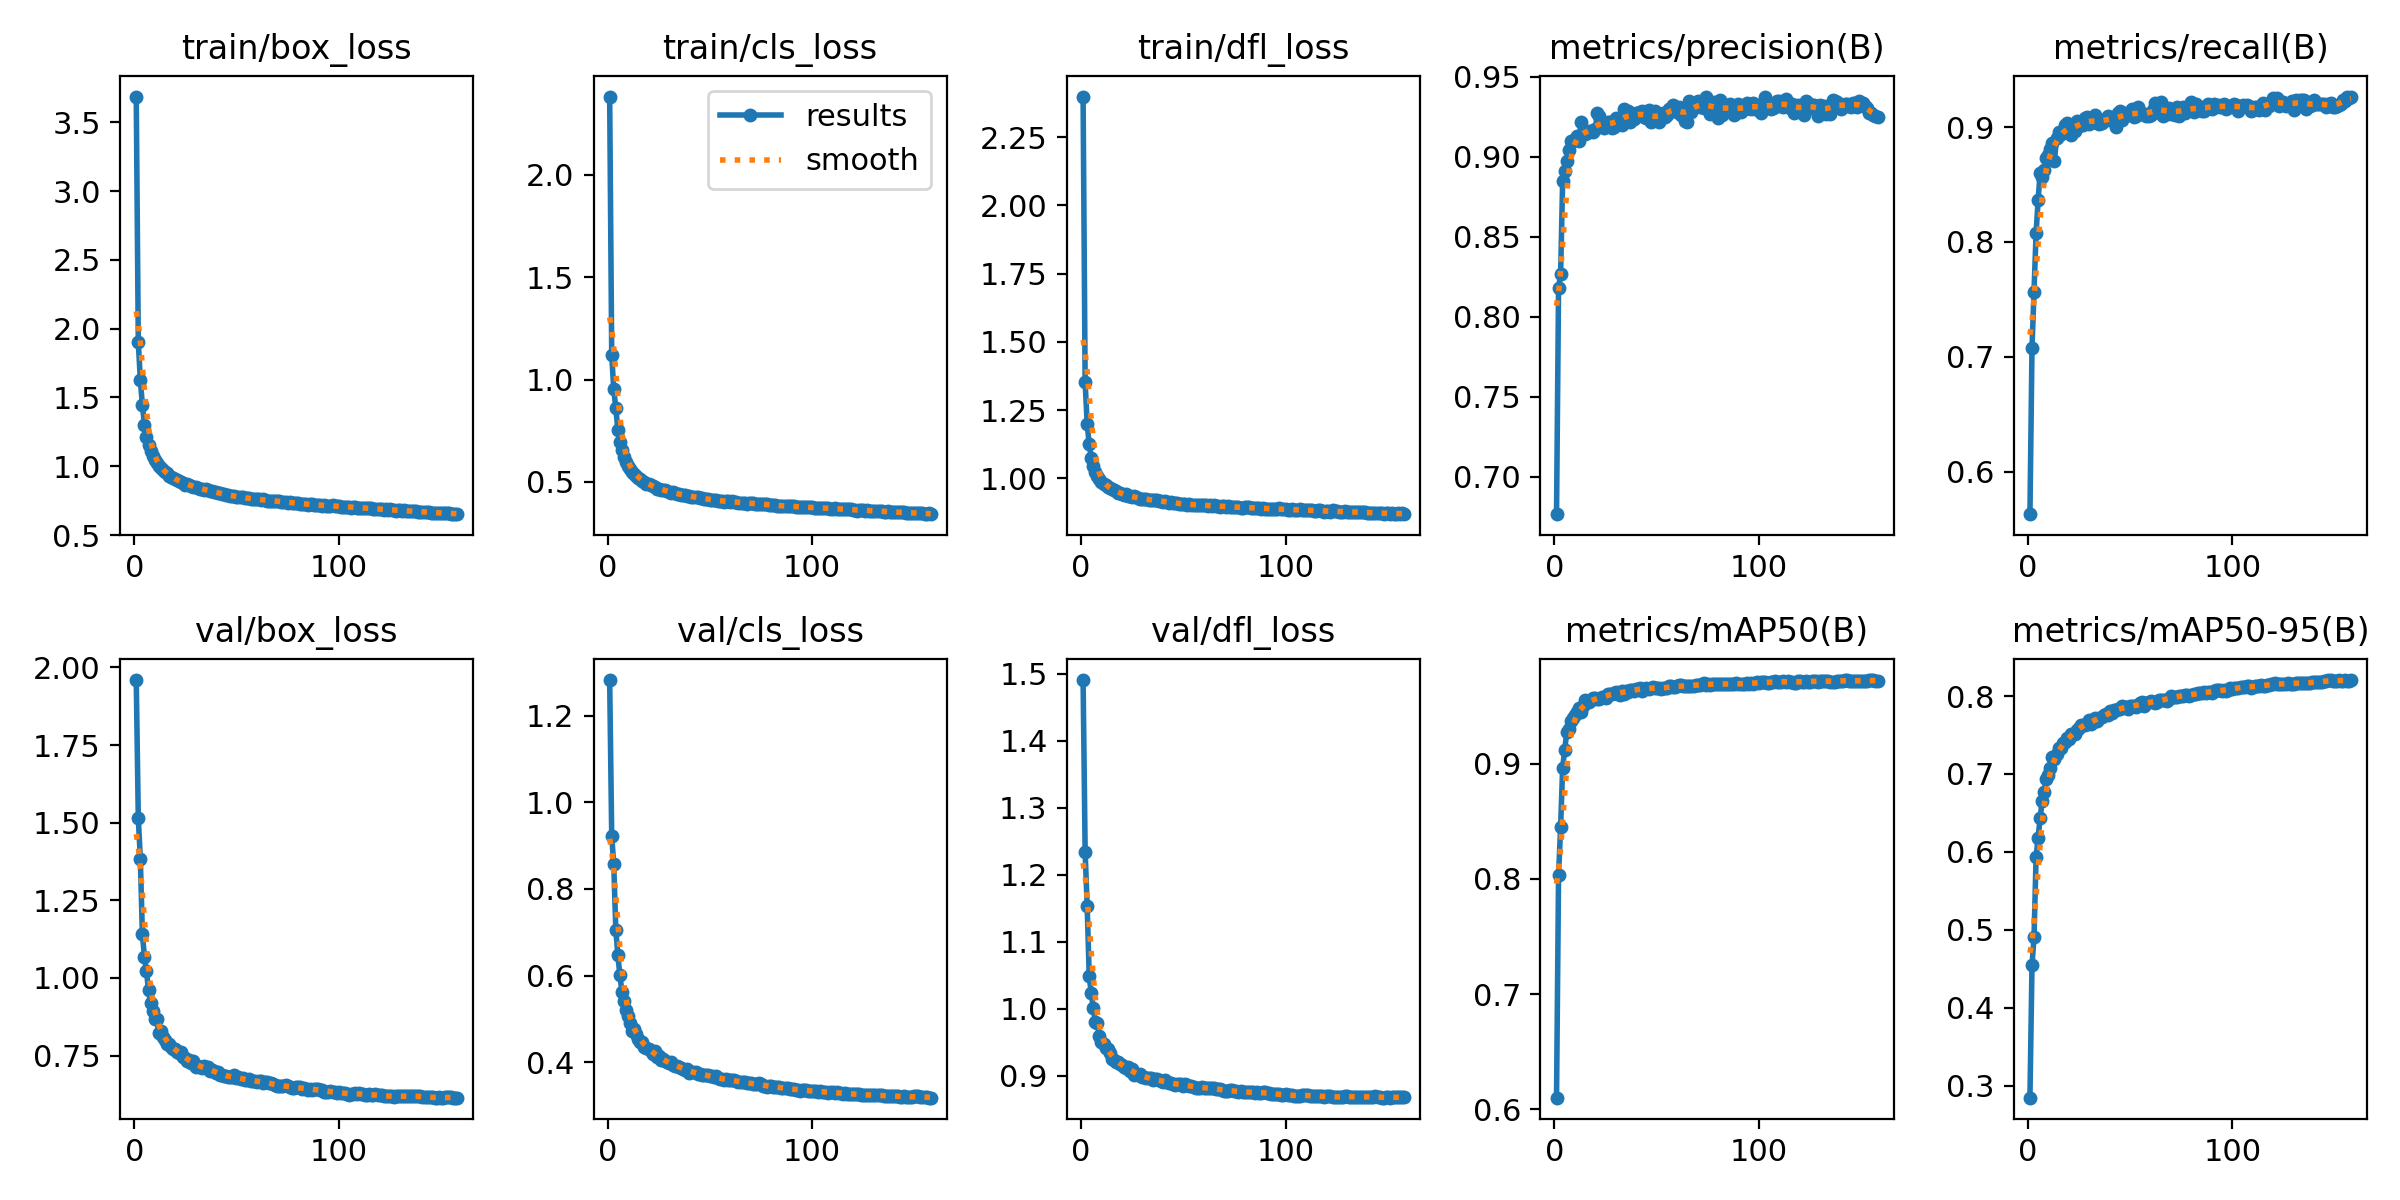

Source data for this figure (header and first rows):
epoch, time, train/box_loss, train/cls_loss, train/dfl_loss, metrics/precision(B), metrics/recall(B), metrics/mAP50(B), metrics/mAP50-95(B), val/box_loss, val/cls_loss, val/dfl_loss, lr/pg0, lr/pg1, lr/pg2
1, 87.41, 3.687, 2.383, 2.398, 0.6767, 0.5631, 0.6101, 0.2846, 1.959, 1.282, 1.49, 0.07006, 0.003327, 0.003327
2, 183.8, 1.905, 1.122, 1.352, 0.8183, 0.7075, 0.8035, 0.4542, 1.516, 0.9227, 1.234, 0.04003, 0.006627, 0.006627
3, 280.2, 1.625, 0.9519, 1.2, 0.8267, 0.7564, 0.8448, 0.4908, 1.384, 0.8564, 1.153, 0.009961, 0.009894, 0.009894
4, 378.1, 1.446, 0.8604, 1.125, 0.885, 0.8073, 0.8965, 0.5931, 1.142, 0.706, 1.049, 0.009851, 0.009851, 0.009851
5, 479.1, 1.299, 0.7549, 1.075, 0.8913, 0.8366, 0.9122, 0.6179, 1.068, 0.6476, 1.022, 0.009802, 0.009802, 0.009802
6, 577.7, 1.216, 0.6933, 1.045, 0.8976, 0.8604, 0.9271, 0.6437, 1.022, 0.6007, 1.001, 0.009753, 0.009753, 0.009753
7, 677.5, 1.152, 0.6532, 1.023, 0.9045, 0.8563, 0.9302, 0.6655, 0.9603, 0.5627, 0.9792, 0.009703, 0.009703, 0.009703
8, 776.4, 1.113, 0.6202, 1.011, 0.9099, 0.8623, 0.9368, 0.6773, 0.9201, 0.541, 0.9777, 0.009654, 0.009654, 0.009654
9, 873.6, 1.076, 0.5984, 0.9971, 0.9101, 0.8732, 0.9399, 0.6939, 0.8931, 0.5206, 0.9592, 0.009604, 0.009604, 0.009604
10, 975.1, 1.048, 0.576, 0.9876, 0.911, 0.876, 0.9424, 0.6983, 0.8678, 0.506, 0.9497, 0.009555, 0.009555, 0.009555
11, 1074, 1.02, 0.562, 0.9793, 0.9131, 0.8812, 0.9445, 0.7077, 0.867, 0.4917, 0.9472, 0.009505, 0.009505, 0.009505
12, 1194, 1.004, 0.5492, 0.9746, 0.9101, 0.8864, 0.948, 0.7217, 0.8221, 0.4726, 0.9409, 0.009456, 0.009456, 0.009456
13, 1344, 0.9836, 0.5394, 0.9676, 0.9216, 0.8709, 0.9448, 0.7197, 0.8304, 0.4774, 0.9395, 0.009406, 0.009406, 0.009406
14, 1497, 0.9698, 0.5301, 0.9666, 0.9141, 0.8904, 0.9503, 0.7261, 0.8098, 0.4651, 0.9334, 0.009357, 0.009357, 0.009357
15, 1646, 0.9567, 0.5169, 0.9601, 0.9141, 0.8959, 0.9552, 0.7331, 0.7987, 0.4542, 0.9251, 0.009307, 0.009307, 0.009307
16, 1798, 0.9492, 0.513, 0.9571, 0.9146, 0.8943, 0.953, 0.7339, 0.788, 0.4479, 0.9235, 0.009258, 0.009258, 0.009258
17, 1951, 0.9323, 0.5057, 0.9524, 0.9164, 0.8952, 0.9535, 0.7394, 0.7877, 0.4469, 0.9196, 0.009208, 0.009208, 0.009208
18, 2106, 0.9199, 0.4969, 0.9487, 0.9159, 0.9016, 0.9548, 0.7412, 0.7771, 0.4353, 0.9202, 0.009158, 0.009158, 0.009158
19, 2258, 0.9128, 0.4908, 0.9465, 0.9153, 0.9032, 0.9569, 0.7464, 0.7723, 0.4334, 0.9172, 0.009109, 0.009109, 0.009109
20, 2402, 0.9044, 0.4882, 0.9446, 0.9172, 0.9018, 0.9569, 0.7452, 0.7714, 0.4314, 0.9158, 0.009059, 0.009059, 0.009059
21, 2548, 0.9013, 0.4827, 0.9396, 0.9275, 0.8927, 0.9559, 0.7511, 0.7607, 0.4262, 0.9122, 0.00901, 0.00901, 0.00901
22, 2697, 0.8917, 0.4815, 0.9423, 0.9253, 0.897, 0.956, 0.7512, 0.7592, 0.4201, 0.9116, 0.00896, 0.00896, 0.00896
23, 2844, 0.8878, 0.4738, 0.9368, 0.9191, 0.8961, 0.9579, 0.7518, 0.7624, 0.4252, 0.9127, 0.008911, 0.008911, 0.008911
24, 2985, 0.8776, 0.4672, 0.9341, 0.9179, 0.9055, 0.9575, 0.7561, 0.7452, 0.4114, 0.9073, 0.008861, 0.008861, 0.008861
25, 3133, 0.8668, 0.4657, 0.9307, 0.921, 0.9013, 0.9571, 0.7592, 0.742, 0.4142, 0.909, 0.008812, 0.008812, 0.008812
26, 3280, 0.8696, 0.462, 0.9344, 0.9215, 0.9041, 0.9602, 0.7632, 0.7312, 0.4052, 0.9012, 0.008762, 0.008762, 0.008762
27, 3425, 0.8662, 0.461, 0.9329, 0.9216, 0.9015, 0.96, 0.7629, 0.7352, 0.408, 0.9024, 0.008713, 0.008713, 0.008713
28, 3570, 0.859, 0.4607, 0.9273, 0.9181, 0.9075, 0.9605, 0.7627, 0.7269, 0.4029, 0.9006, 0.008663, 0.008663, 0.008663
29, 3715, 0.8524, 0.4562, 0.9239, 0.9188, 0.9085, 0.9613, 0.7637, 0.7338, 0.3999, 0.9029, 0.008614, 0.008614, 0.008614
30, 3860, 0.8457, 0.4494, 0.9261, 0.9245, 0.9028, 0.9621, 0.7697, 0.7129, 0.398, 0.8972, 0.008564, 0.008564, 0.008564
31, 4005, 0.8442, 0.4479, 0.926, 0.9214, 0.9048, 0.9605, 0.7645, 0.7174, 0.3994, 0.8983, 0.008515, 0.008515, 0.008515
32, 4151, 0.8373, 0.4482, 0.9233, 0.9223, 0.9041, 0.9591, 0.7668, 0.714, 0.3947, 0.897, 0.008466, 0.008466, 0.008466
33, 4298, 0.8343, 0.4438, 0.9221, 0.9198, 0.9101, 0.9627, 0.7715, 0.7095, 0.3909, 0.8963, 0.008416, 0.008416, 0.008416
34, 4439, 0.8293, 0.4425, 0.923, 0.9298, 0.9032, 0.9604, 0.7677, 0.7168, 0.3919, 0.8961, 0.008367, 0.008367, 0.008367
35, 4591, 0.8317, 0.4405, 0.9208, 0.9276, 0.9024, 0.9634, 0.772, 0.7104, 0.3902, 0.8928, 0.008317, 0.008317, 0.008317
36, 4738, 0.8241, 0.4374, 0.9214, 0.9286, 0.9036, 0.9625, 0.7725, 0.7127, 0.3876, 0.8943, 0.008268, 0.008268, 0.008268
37, 4880, 0.8221, 0.4359, 0.9203, 0.9217, 0.9062, 0.9635, 0.7758, 0.6998, 0.3844, 0.8948, 0.008218, 0.008218, 0.008218
38, 5028, 0.8177, 0.435, 0.9166, 0.9253, 0.9066, 0.9637, 0.7764, 0.7022, 0.3825, 0.8936, 0.008169, 0.008169, 0.008169
39, 5175, 0.8147, 0.4317, 0.9165, 0.9238, 0.9094, 0.9632, 0.7758, 0.699, 0.3833, 0.8917, 0.008119, 0.008119, 0.008119
40, 5319, 0.8093, 0.4298, 0.9157, 0.9274, 0.9063, 0.9645, 0.7803, 0.6954, 0.3761, 0.89, 0.00807, 0.00807, 0.00807
41, 5459, 0.8053, 0.4278, 0.917, 0.9274, 0.908, 0.9649, 0.7779, 0.6978, 0.3778, 0.8928, 0.00802, 0.00802, 0.00802
42, 5608, 0.8054, 0.428, 0.9149, 0.9281, 0.9058, 0.9653, 0.782, 0.6879, 0.3764, 0.8897, 0.007971, 0.007971, 0.007971
43, 5752, 0.8, 0.4244, 0.9118, 0.9287, 0.9004, 0.9632, 0.7817, 0.6882, 0.3785, 0.8887, 0.007921, 0.007921, 0.007921
44, 5896, 0.798, 0.425, 0.9132, 0.925, 0.9124, 0.965, 0.7835, 0.6838, 0.3729, 0.8885, 0.007872, 0.007872, 0.007872
45, 6042, 0.7893, 0.421, 0.9105, 0.9243, 0.9139, 0.9659, 0.7831, 0.6848, 0.3728, 0.8881, 0.007822, 0.007822, 0.007822
46, 6188, 0.7944, 0.4218, 0.9104, 0.9291, 0.9063, 0.9649, 0.7866, 0.6816, 0.3708, 0.8863, 0.007772, 0.007772, 0.007772
47, 6331, 0.7863, 0.416, 0.9099, 0.9218, 0.9106, 0.9656, 0.7854, 0.6802, 0.3709, 0.8867, 0.007723, 0.007723, 0.007723
48, 6474, 0.7868, 0.4157, 0.9077, 0.9249, 0.912, 0.9663, 0.7863, 0.6803, 0.3701, 0.8869, 0.007673, 0.007673, 0.007673
49, 6626, 0.7829, 0.4185, 0.9076, 0.9285, 0.9109, 0.9655, 0.7837, 0.686, 0.3704, 0.8879, 0.007624, 0.007624, 0.007624
50, 6768, 0.7756, 0.4119, 0.9062, 0.9246, 0.9104, 0.9655, 0.7871, 0.6777, 0.3678, 0.8848, 0.007574, 0.007574, 0.007574
51, 6915, 0.7756, 0.4128, 0.9066, 0.9218, 0.9155, 0.9653, 0.7876, 0.6801, 0.3677, 0.8868, 0.007525, 0.007525, 0.007525
52, 7063, 0.7772, 0.4109, 0.9037, 0.9247, 0.9083, 0.9649, 0.7876, 0.6756, 0.3655, 0.8856, 0.007476, 0.007476, 0.007476
53, 7206, 0.776, 0.4117, 0.907, 0.9274, 0.9098, 0.9657, 0.7864, 0.677, 0.3686, 0.8846, 0.007426, 0.007426, 0.007426
54, 7348, 0.768, 0.4074, 0.9017, 0.9246, 0.9175, 0.9654, 0.7883, 0.6711, 0.3631, 0.8837, 0.007377, 0.007377, 0.007377
55, 7492, 0.768, 0.4058, 0.9046, 0.926, 0.9111, 0.9654, 0.7917, 0.6703, 0.3617, 0.8836, 0.007327, 0.007327, 0.007327
56, 7641, 0.768, 0.4074, 0.9043, 0.9297, 0.9125, 0.9669, 0.7919, 0.6731, 0.3615, 0.882, 0.007278, 0.007278, 0.007278
57, 7786, 0.7652, 0.4037, 0.9031, 0.9303, 0.9114, 0.9669, 0.7867, 0.6682, 0.359, 0.8821, 0.007228, 0.007228, 0.007228
58, 7933, 0.7603, 0.4059, 0.903, 0.9322, 0.9092, 0.9661, 0.7916, 0.6697, 0.361, 0.882, 0.007178, 0.007178, 0.007178
59, 8079, 0.7609, 0.404, 0.9019, 0.9314, 0.91, 0.9665, 0.7922, 0.6678, 0.3589, 0.8824, 0.007129, 0.007129, 0.007129
60, 8225, 0.7585, 0.4022, 0.9036, 0.9278, 0.9104, 0.9674, 0.7932, 0.6657, 0.359, 0.882, 0.007079, 0.007079, 0.007079
... 98 more rows
